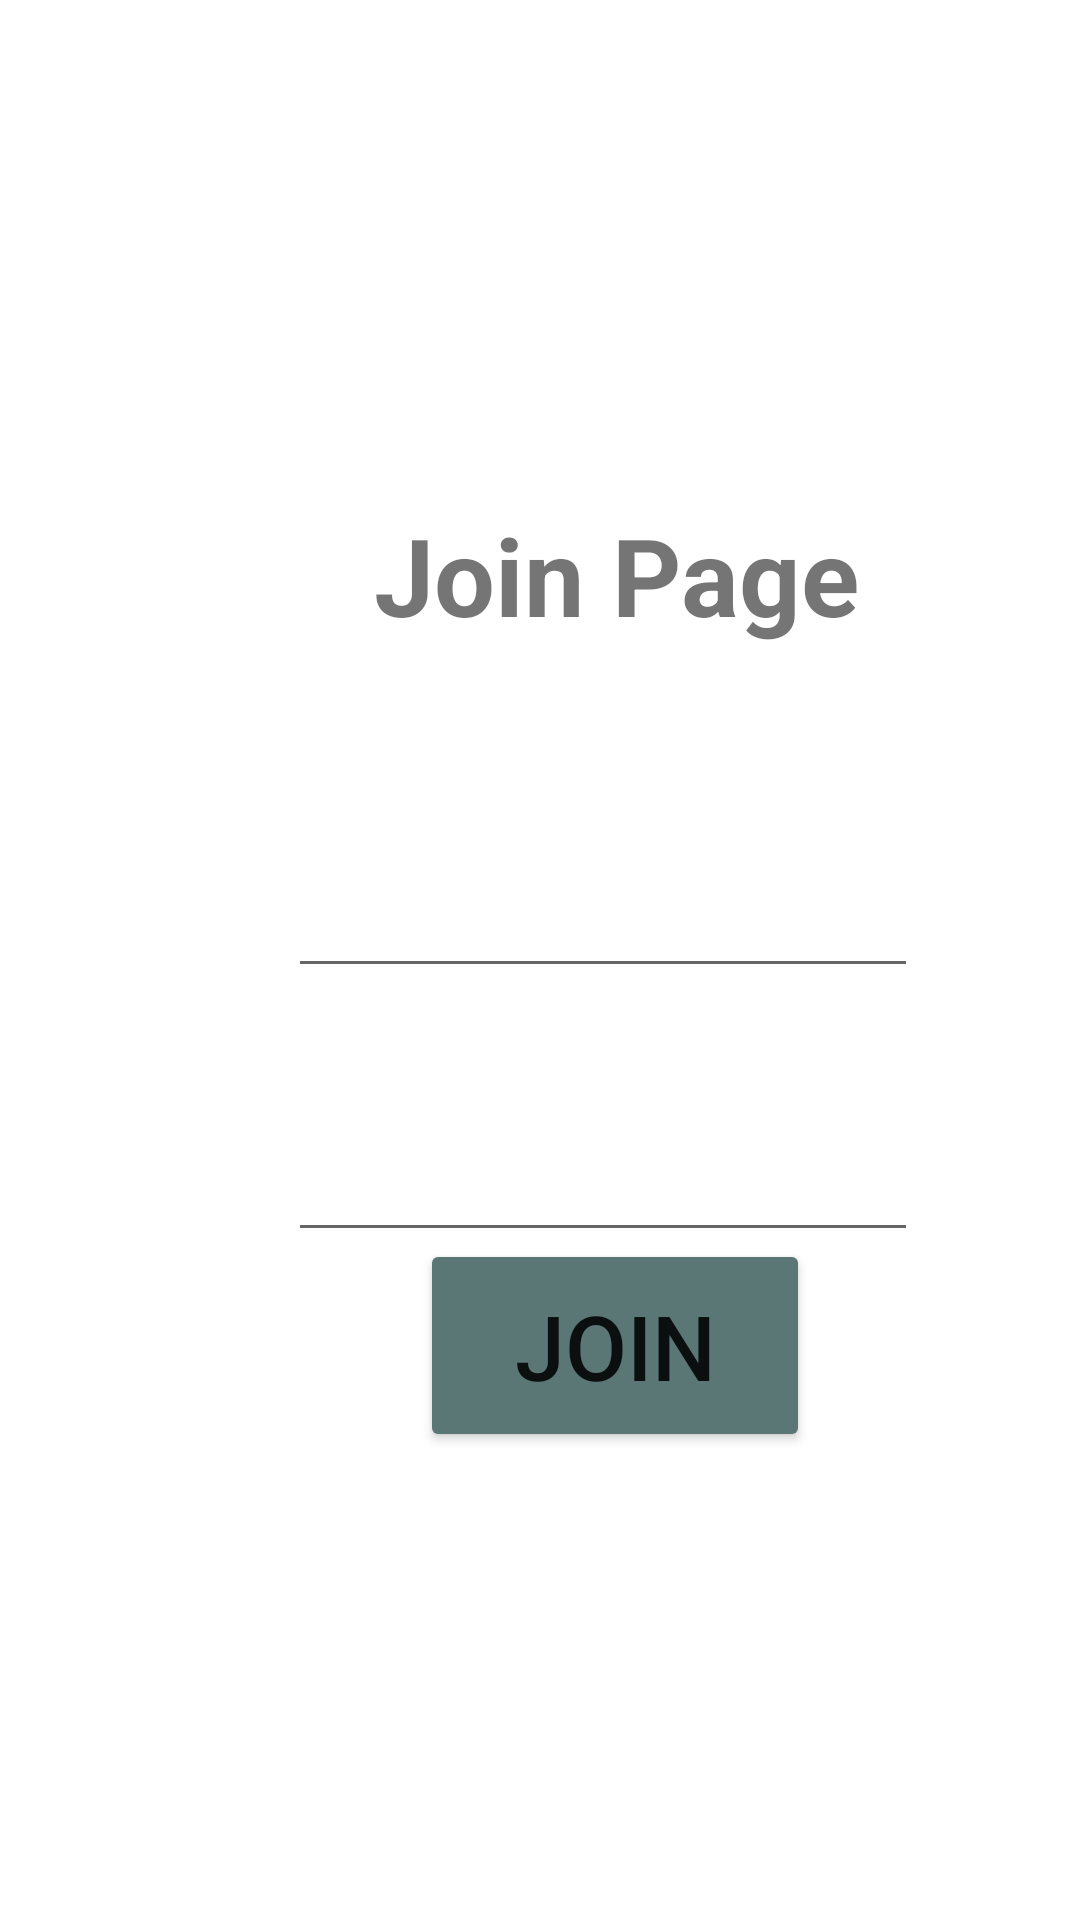

Produce the Android XML layout that renders to this screen, including the resource entries it uses.
<!-- AndroidManifest.xml: application theme Theme.SeverAndroid -->
<!-- res/layout/activity_join.xml -->
<?xml version="1.0" encoding="utf-8"?>
<androidx.constraintlayout.widget.ConstraintLayout xmlns:android="http://schemas.android.com/apk/res/android"
    xmlns:app="http://schemas.android.com/apk/res-auto"
    xmlns:tools="http://schemas.android.com/tools"
    android:layout_width="match_parent"
    android:layout_height="match_parent"
    tools:context=".joinActivity">
    <EditText
        android:id="@+id/edit_inputid"
        android:layout_width="wrap_content"
        android:layout_height="wrap_content"
        android:layout_marginStart="96dp"
        android:layout_marginTop="288dp"
        android:ems="10"
        android:inputType="textPersonName"
        app:layout_constraintStart_toStartOf="parent"
        app:layout_constraintTop_toTopOf="parent" />

    <EditText
        android:id="@+id/edit_inputpw"
        android:layout_width="wrap_content"
        android:layout_height="wrap_content"
        android:layout_marginStart="96dp"
        android:layout_marginTop="376dp"
        android:ems="10"
        android:inputType="textPassword"
        app:layout_constraintStart_toStartOf="parent"
        app:layout_constraintTop_toTopOf="parent" />

    <TextView
        android:id="@+id/textView2"
        android:layout_width="163dp"
        android:layout_height="55dp"
        android:layout_marginStart="124dp"
        android:layout_marginTop="164dp"
        android:gravity="center"
        android:text="Join Page"
        android:textSize="36sp"
        android:textStyle="bold"
        app:layout_constraintStart_toStartOf="parent"
        app:layout_constraintTop_toTopOf="parent" />

    <Button
        android:id="@+id/btn_join2"
        android:layout_width="130dp"
        android:layout_height="71dp"
        android:layout_marginStart="140dp"
        android:layout_marginBottom="156dp"
        android:backgroundTint="#5B7775"
        android:text="JOIN"
        android:textSize="30sp"
        app:layout_constraintBottom_toBottomOf="parent"
        app:layout_constraintStart_toStartOf="parent" />
</androidx.constraintlayout.widget.ConstraintLayout>
<!-- resources referenced by this layout -->
<resources>
  <style name="Theme.SeverAndroid" parent="Theme.MaterialComponents.DayNight.DarkActionBar">
          
          <item name="colorPrimary">@color/purple_500</item>
          <item name="colorPrimaryVariant">@color/purple_700</item>
          <item name="colorOnPrimary">@color/white</item>
          
          <item name="colorSecondary">@color/teal_200</item>
          <item name="colorSecondaryVariant">@color/teal_700</item>
          <item name="colorOnSecondary">@color/black</item>
          
          <item name="android:statusBarColor" tools:targetApi="l">?attr/colorPrimaryVariant</item>
          
      </style>
  <!-- not gathered from this repository: default colours our renderer supplied (Android Studio template values) -->
  <color name="purple_500">#FF6200EE</color>
  <color name="purple_700">#FF3700B3</color>
  <color name="teal_200">#FF03DAC5</color>
  <color name="teal_700">#FF018786</color>
  <color name="black">#FF000000</color>
  <color name="white">#FFFFFFFF</color>
</resources>
